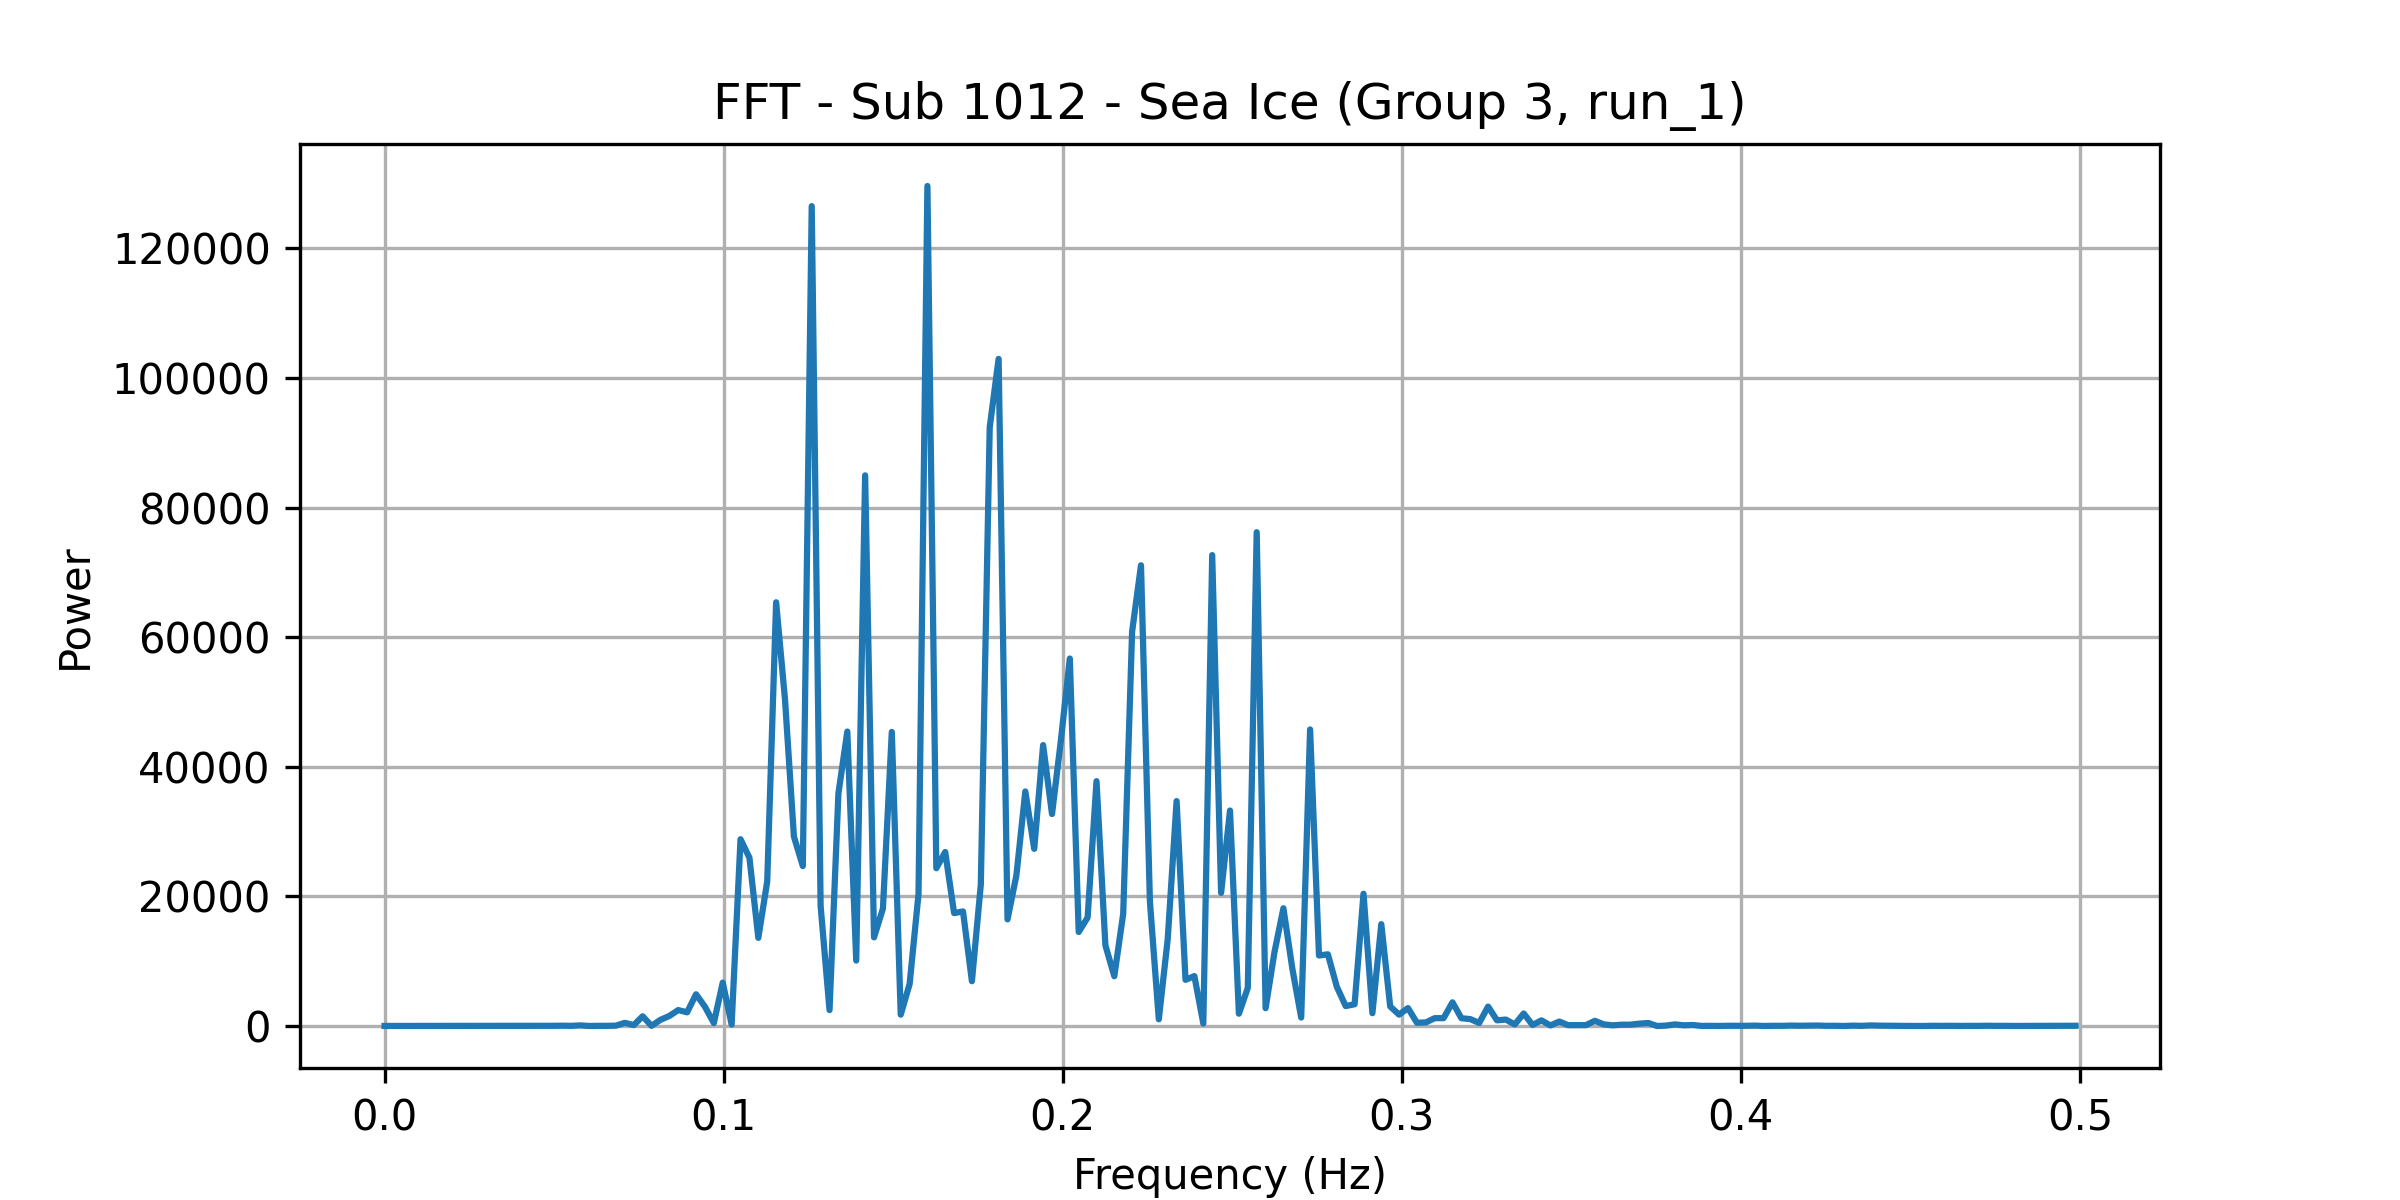

The table this chart was drawn from, first rows:
frequency, power
0.0, 13.84
0.002625, 14.36
0.005249, 14.74
0.007874, 12.59
0.0105, 11.16
0.01312, 9.191
0.01575, 14.11
0.01837, 13.28
0.021, 11.52
0.02362, 19.79
0.02625, 17.26
0.02887, 21.5
0.0315, 15.07
0.03412, 17.69
0.03675, 18.77
0.03937, 18.18
0.04199, 27.87
0.04462, 17.88
0.04724, 36.22
0.04987, 34.68
0.05249, 47.98
0.05512, 29.96
0.05774, 95.7
0.06037, 8.755
0.06299, 28.92
0.06562, 27.94
0.06824, 57.68
0.07087, 492.2
0.07349, 146.6
0.07612, 1503
0.07874, 29.12
0.08136, 956.1
0.08399, 1552
0.08661, 2461
0.08924, 2117
0.09186, 4898
0.09449, 2980
0.09711, 456.7
0.09974, 6704
0.1024, 227.6
0.105, 28821
0.1076, 25971
0.1102, 13607
0.1129, 22315
0.1155, 65385
0.1181, 50333
0.1207, 29230
0.1234, 24682
0.126, 126514
0.1286, 18509
0.1312, 2463
0.1339, 35906
0.1365, 45443
0.1391, 10097
0.1417, 84971
0.1444, 13683
0.147, 18120
0.1496, 45379
0.1522, 1757
0.1549, 6478
... 131 more rows
